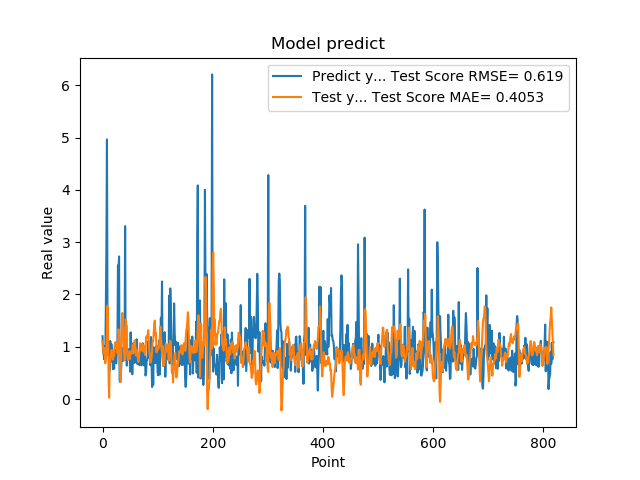

The table this chart was drawn from, first rows:
1.201630949974060059e+00, 1.107248871831576498e+00
8.802530169486999512e-01, 9.821840973705556754e-01
8.531429767608642578e-01, 8.690808913715565298e-01
7.591750025749206543e-01, 9.761391932356657808e-01
1.005007982254028320e+00, 8.950465746145650492e-01
7.687720060348510742e-01, 6.844750522008045124e-01
1.740013241767883301e+00, 8.103870341992153170e-01
2.913533687591552734e+00, 9.628702322591845553e-01
4.963075160980224609e+00, 1.261616533443832289e+00
1.471215128898620605e+00, 1.787650106530064065e+00
1.000648975372314453e+00, 1.333025976039797555e+00
8.220189809799194336e-01, 3.843160241760943951e-01
9.362199902534482643e-01, 2.647144834038486078e-02
5.486897230148315430e-01, 6.879354092806795329e-01
1.111255049705505371e+00, 7.030287284831086003e-01
7.148039937019348145e-01, 8.239834365225378043e-01
1.052167057991027832e+00, 9.352824063854631165e-01
8.955980539321898304e-01, 9.253798366181135160e-01
7.769405245780944824e-01, 9.356000803446756775e-01
5.699509978294372559e-01, 7.546040484380446278e-01
8.244060277938842773e-01, 9.003757830206863266e-01
5.800840258598327637e-01, 8.255720312592842447e-01
9.488009810447691761e-01, 1.014314463654240939e+00
7.918390035629272461e-01, 1.075399428833170523e+00
6.937990188598632812e-01, 1.090764595648371804e+00
6.834830045700073242e-01, 9.984097126319960713e-01
9.433320164680479847e-01, 1.021964744659815683e+00
1.032713770866394043e+00, 8.721331266321116216e-01
2.556216001510620117e+00, 9.480173558462365868e-01
2.464895963668823242e+00, 1.332826992932053312e+00
2.728049993515014204e+00, 1.202680456199040515e+00
3.558506965637206476e-01, 7.903476942924253512e-01
3.262020051479339600e-01, 5.694522735219891274e-01
3.781589865684509277e-01, 3.303885583719333718e-01
6.306380033493041992e-01, 8.240127581041936100e-01
8.854129910469055176e-01, 1.467348329772298676e+00
9.743152856826782227e-01, 1.647028263472856358e+00
7.307389974594116211e-01, 1.490659911148905614e+00
9.521890282630921520e-01, 1.240175026078760956e+00
1.011654973030090332e+00, 9.056483472253611389e-01
7.643579840660095215e-01, 7.405792938709804263e-01
3.306220054626464844e+00, 7.883764944509563666e-01
7.543110251426696777e-01, 1.525549004561028266e+00
1.409499049186706321e+00, 1.450213503421548866e+00
6.401469707489013672e-01, 1.150554705655658427e+00
8.640019893646240234e-01, 9.145898278851657404e-01
8.469420075416564941e-01, 7.477757535154426760e-01
7.976629734039306641e-01, 8.272190964868106899e-01
9.555831551551821068e-01, 8.047869107525312815e-01
9.546210169792175293e-01, 9.142334911877084691e-01
5.251880288124084473e-01, 7.667122520692317700e-01
1.275226235389709695e+00, 9.046009363048169716e-01
8.355640172958374023e-01, 8.835319541226493989e-01
7.640249729156494141e-01, 8.730290060464870328e-01
4.752210080623626154e-01, 9.432252905614224581e-01
7.414129972457885742e-01, 1.043167051118804256e+00
1.069700956344604492e+00, 8.779589621164923807e-01
7.892770171165466309e-01, 1.034721839984737324e+00
6.914690136909484863e-01, 1.113290466527482536e+00
7.093830108642578125e-01, 1.111588410479549927e+00
1.115731000900268555e+00, 8.807393678248968127e-01
... 759 more rows
